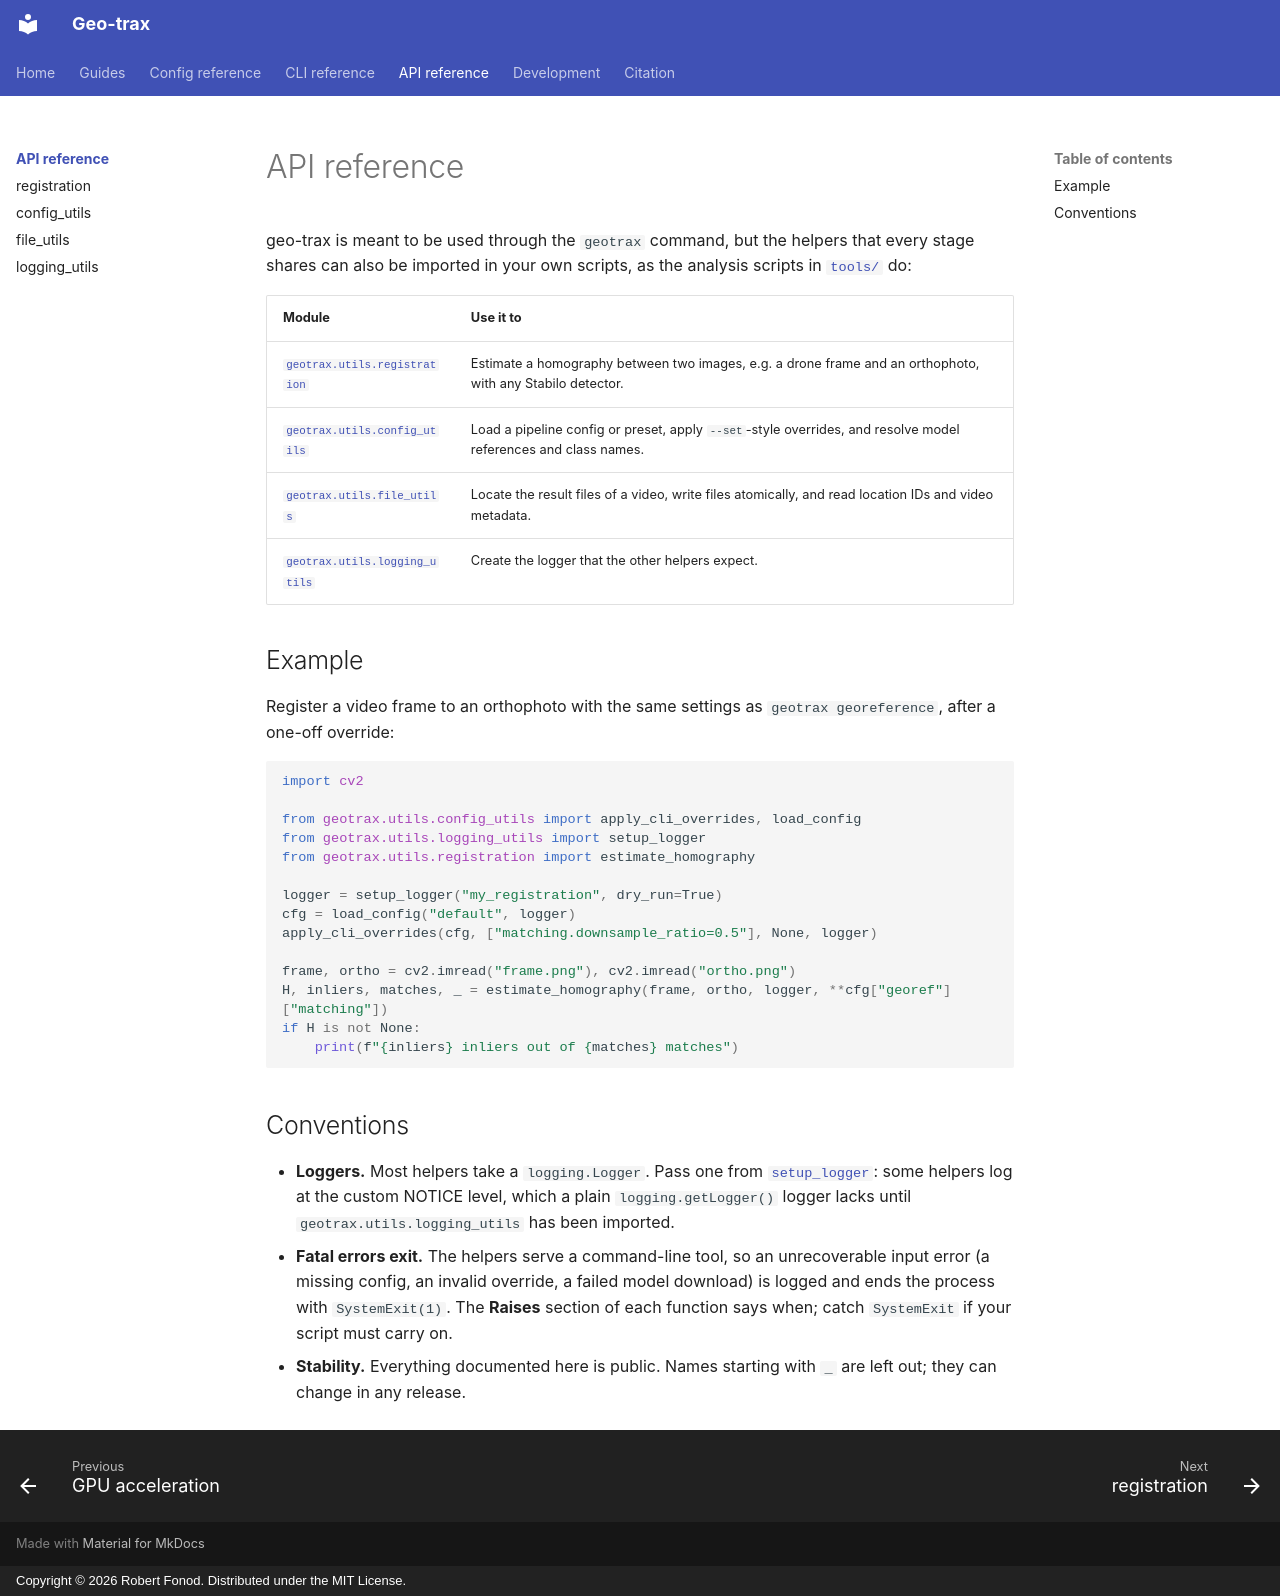

repository: rfonod/geo-trax · page: reference/api/index.html · generator: mkdocs · copyright: Copyright © 2026 Robert Fonod. Distributed under the MIT License.

# API reference

geo-trax is meant to be used through the `geotrax` command, but the helpers that every stage shares can also be imported in your own scripts, as the analysis scripts in [`tools/`](https://github.com/rfonod/geo-trax/blob/main/tools/README.md) do:

| Module | Use it to |
|---|---|
| [`geotrax.utils.registration`](registration.md) | Estimate a homography between two images, e.g. a drone frame and an orthophoto, with any Stabilo detector. |
| [`geotrax.utils.config_utils`](config_utils.md) | Load a pipeline config or preset, apply `--set`-style overrides, and resolve model references and class names. |
| [`geotrax.utils.file_utils`](file_utils.md) | Locate the result files of a video, write files atomically, and read location IDs and video metadata. |
| [`geotrax.utils.logging_utils`](logging_utils.md) | Create the logger that the other helpers expect. |

## Example

Register a video frame to an orthophoto with the same settings as `geotrax georeference`, after a one-off override:

```python
import cv2

from geotrax.utils.config_utils import apply_cli_overrides, load_config
from geotrax.utils.logging_utils import setup_logger
from geotrax.utils.registration import estimate_homography

logger = setup_logger("my_registration", dry_run=True)
cfg = load_config("default", logger)
apply_cli_overrides(cfg, ["matching.downsample_ratio=0.5"], None, logger)

frame, ortho = cv2.imread("frame.png"), cv2.imread("ortho.png")
H, inliers, matches, _ = estimate_homography(frame, ortho, logger, **cfg["georef"]["matching"])
if H is not None:
    print(f"{inliers} inliers out of {matches} matches")
```

## Conventions

- **Loggers.** Most helpers take a `logging.Logger`. Pass one from [`setup_logger`](logging_utils.md#geotrax.utils.logging_utils.setup_logger): some helpers log at the custom NOTICE level, which a plain `logging.getLogger()` logger lacks until `geotrax.utils.logging_utils` has been imported.
- **Fatal errors exit.** The helpers serve a command-line tool, so an unrecoverable input error (a missing config, an invalid override, a failed model download) is logged and ends the process with `SystemExit(1)`. The **Raises** section of each function says when; catch `SystemExit` if your script must carry on.
- **Stability.** Everything documented here is public. Names starting with `_` are left out; they can change in any release.
